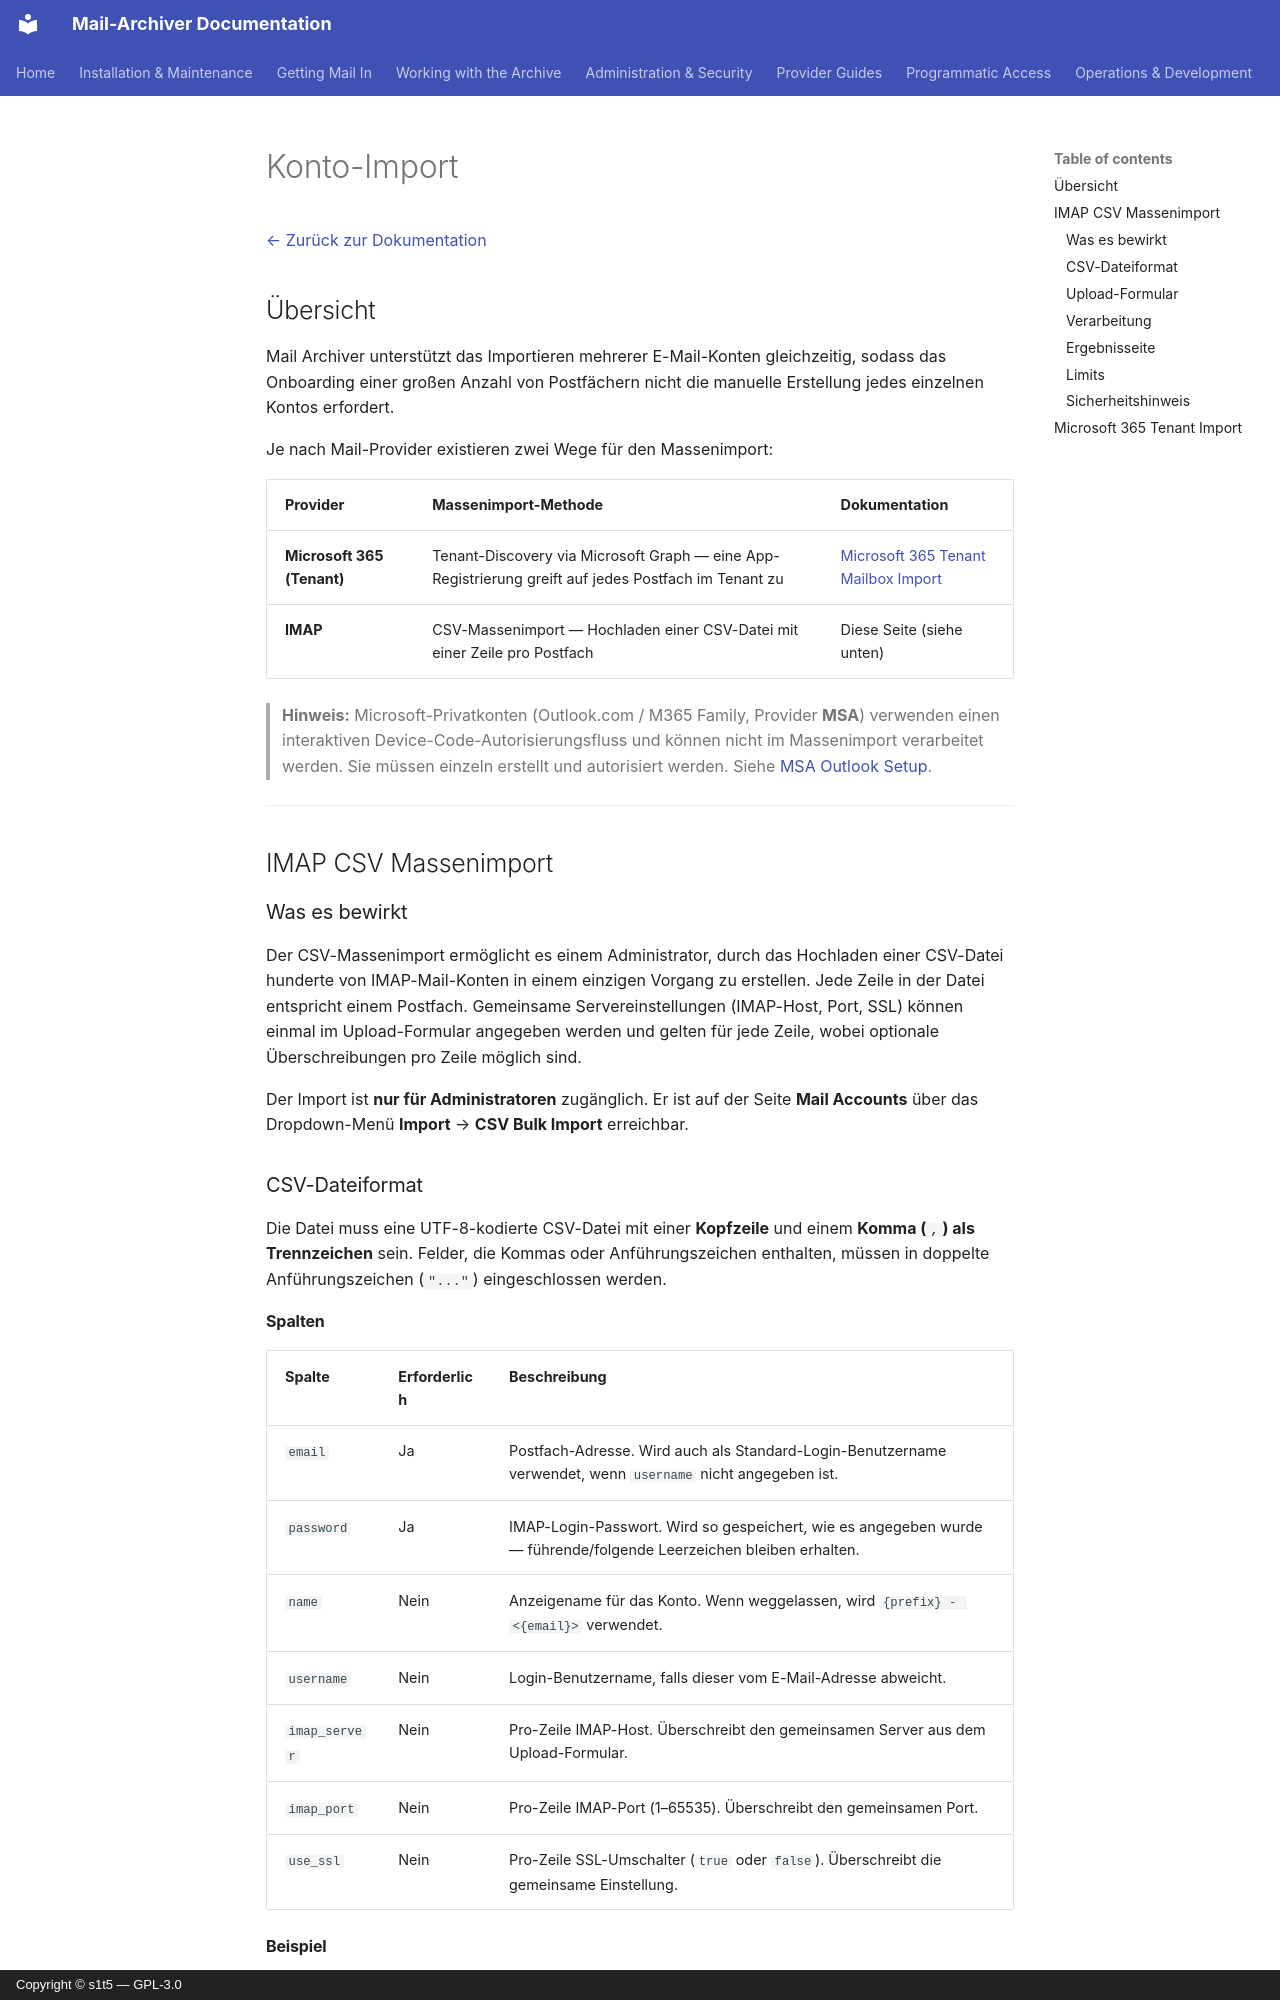

repository: s1t5/mail-archiver · page: Account-Import.de/index.html · generator: mkdocs · copyright: Copyright © s1t5 — GPL-3.0

# Konto-Import {#account-import}

[← Zurück zur Dokumentation](index.md)

## Übersicht {#overview}

Mail Archiver unterstützt das Importieren mehrerer E-Mail-Konten gleichzeitig, sodass das Onboarding einer großen Anzahl von Postfächern nicht die manuelle Erstellung jedes einzelnen Kontos erfordert.

Je nach Mail-Provider existieren zwei Wege für den Massenimport:

| Provider | Massenimport-Methode | Dokumentation |
|---|---|---|
| **Microsoft 365 (Tenant)** | Tenant-Discovery via Microsoft Graph — eine App-Registrierung greift auf jedes Postfach im Tenant zu | [Microsoft 365 Tenant Mailbox Import](M365TenantImport.md) |
| **IMAP** | CSV-Massenimport — Hochladen einer CSV-Datei mit einer Zeile pro Postfach | Diese Seite (siehe unten) |

> **Hinweis:** Microsoft-Privatkonten (Outlook.com / M365 Family, Provider **MSA**) verwenden einen interaktiven Device-Code-Autorisierungsfluss und können nicht im Massenimport verarbeitet werden. Sie müssen einzeln erstellt und autorisiert werden. Siehe [MSA Outlook Setup](MSA_Outlook_Setup.md).

---

## IMAP CSV Massenimport {#imap-csv-bulk-import}

### Was es bewirkt {#what-it-does}

Der CSV-Massenimport ermöglicht es einem Administrator, durch das Hochladen einer CSV-Datei hunderte von IMAP-Mail-Konten in einem einzigen Vorgang zu erstellen. Jede Zeile in der Datei entspricht einem Postfach. Gemeinsame Servereinstellungen (IMAP-Host, Port, SSL) können einmal im Upload-Formular angegeben werden und gelten für jede Zeile, wobei optionale Überschreibungen pro Zeile möglich sind.

Der Import ist **nur für Administratoren** zugänglich. Er ist auf der Seite **Mail Accounts** über das Dropdown-Menü **Import** → **CSV Bulk Import** erreichbar.

### CSV-Dateiformat {#csv-file-format}

Die Datei muss eine UTF-8-kodierte CSV-Datei mit einer **Kopfzeile** und einem **Komma (`,`) als Trennzeichen** sein. Felder, die Kommas oder Anführungszeichen enthalten, müssen in doppelte Anführungszeichen (`"..."`) eingeschlossen werden.

#### Spalten {#columns}

| Spalte | Erforderlich | Beschreibung |
|---|---|---|
| `email` | Ja | Postfach-Adresse. Wird auch als Standard-Login-Benutzername verwendet, wenn `username` nicht angegeben ist. |
| `password` | Ja | IMAP-Login-Passwort. Wird so gespeichert, wie es angegeben wurde — führende/folgende Leerzeichen bleiben erhalten. |
| `name` | Nein | Anzeigename für das Konto. Wenn weggelassen, wird `{prefix} - <{email}>` verwendet. |
| `username` | Nein | Login-Benutzername, falls dieser vom E-Mail-Adresse abweicht. |
| `imap_server` | Nein | Pro-Zeile IMAP-Host. Überschreibt den gemeinsamen Server aus dem Upload-Formular. |
| `imap_port` | Nein | Pro-Zeile IMAP-Port (1–65535). Überschreibt den gemeinsamen Port. |
| `use_ssl` | Nein | Pro-Zeile SSL-Umschalter (`true` oder `false`). Überschreibt die gemeinsame Einstellung. |
